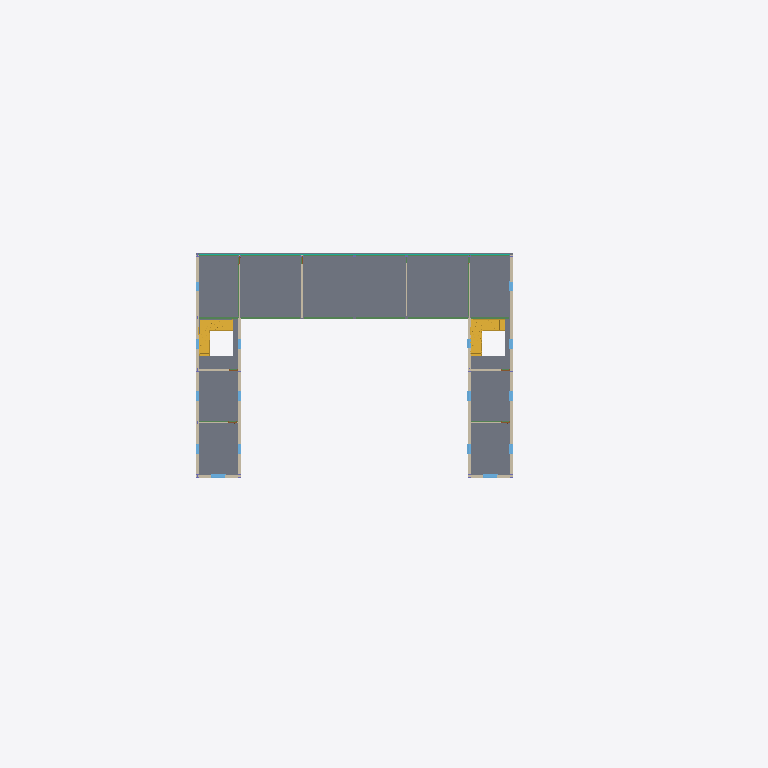
Plan cut of the same IFC building model at storey 'level 3' (level 7.60 m, cut at 9.00 m), seen from above with north up, elements coloured by IFC class (only those large enough to see are counted): 16 beams (green), 15 walls (beige), 15 windows (light blue), 2 stairs (yellow), 1 slab (grey), 1 curtain wall (teal). Cut surfaces are drawn darker.
Extent 68.0 m × 60.0 m × 21.3 m (x, y, z). Storeys (6): level 1 at 0.00 m; level 2 at 3.80 m; level 3 at 7.60 m; level 4 at 11.40 m; level 5 at 15.20 m; level 6 at 19.00 m. Elements (402): 128 IfcBeam, 94 IfcColumn, 64 IfcWall, 56 IfcWindow, 38 IfcDoor, 10 IfcCurtainWall, 6 IfcSlab, 4 IfcStair, 2 IfcRoof.

HEADER;
FILE_DESCRIPTION(('ViewDefinition [DesignTransferView_V1.0]','RevitIdentifiers [ContentGUID: a776ded7-3dbc-467e-8a5a-e771c6aee262, VersionGUID: 86afe2a4-69a6-4a94-97aa-217aef553d08, NumberOfSaves: 42]','CoordinateReference [CoordinateBase: Shared Coordinates]'),'2;1');
FILE_NAME('3','2025-06-13T00:28:00+01:00',('User_3'),('Organization_3'),'ODA SDAI 24.6','Autodesk Revit 24.3.30.11 (ENG) - IFC 24.3.30.11','Authorized_3');
FILE_SCHEMA(('IFC4'));
ENDSEC;
DATA;
#27=IFCPROJECT('2dTjxNFRn6VefQvt4vKHsI',#18,'Project_3','Redacted','AnonymizedSubmission','Anonymous Project 3','Project Status',(#22),#83509);
#58=IFCSITE('2dTjxNFRn6VefQvt4vKHsG',#18,'Default',$,$,#57,$,$,.ELEMENT.,(51,30,23,112487),(0,-7,-37,-956022),0.0,$,$);
#32=IFCBUILDING('2dTjxNFRn6VefQvt4vKHsJ',#18,'',$,$,#30,$,'',.ELEMENT.,$,$,#31);
#35=IFCBUILDINGSTOREY('3Zu5Bv0LOHrPC10026FoQQ',#18,'level 1',$,'Level:Circle Head - Project Datum',#34,$,'level 1',.ELEMENT.,0.0);
#39=IFCBUILDINGSTOREY('15Z0v90RiHrPC20026FoKR',#18,'level 2',$,'Level:Circle Head - Project Datum',#38,$,'level 2',.ELEMENT.,3.7999999999999994);
#43=IFCBUILDINGSTOREY('24RD9DDvr8xuDgQbCpe0VT',#18,'level 3',$,'Level:Circle Head - Project Datum',#42,$,'level 3',.ELEMENT.,7.6);
#47=IFCBUILDINGSTOREY('24RD9DDvr8xuDgQbCpe0Tz',#18,'level 4',$,'Level:Circle Head - Project Datum',#46,$,'level 4',.ELEMENT.,11.399999999999999);
#51=IFCBUILDINGSTOREY('24RD9DDvr8xuDgQbCpe0YK',#18,'level 5',$,'Level:Circle Head - Project Datum',#50,$,'level 5',.ELEMENT.,15.2);
#55=IFCBUILDINGSTOREY('0wvQwH4mn9TPt_aRnld8A6',#18,'level 6',$,'Level:Circle Head - Project Datum',#54,$,'level 6',.ELEMENT.,19.0);
#31471=IFCSLAB('1pnHUanNPAueqWfsp27bDx',#18,'Floor:Floor-Grnd-Susp_65Scr-80Ins-100Blk-75PC 3:352444',$,'Floor:Floor-Grnd-Susp_65Scr-80Ins-100Blk-75PC 3',#31430,#31470,'352444',.FLOOR.);
#25199=IFCSTAIR('2$tb0hSogTcsBASCcLxtMG',#18,'Assembled Stair:Stair:347941:2',$,'Assembled Stair:Private',#25014,$,'347941',.NOTDEFINED.);
#31960=IFCWALL('1pnHUanNPAueqWfsp27bCT',#18,'Basic Wall:wall 1:352474',$,'Basic Wall:wall 1',#31932,#31959,'352474',.NOTDEFINED.);
#25200=IFCSTAIR('292PqH685h8nArp87MNONf',#18,'Assembled Stair:Stair:347941:3',$,'Assembled Stair:Private',#25016,$,'347941',.NOTDEFINED.);
#33203=IFCWALL('1pnHUanNPAueqWfsp27bCs',#18,'Basic Wall:wall 1:352497',$,'Basic Wall:wall 1',#33175,#33202,'352497',.NOTDEFINED.);
#32538=IFCWALL('1pnHUanNPAueqWfsp27bCP',#18,'Basic Wall:wall 1:352478',$,'Basic Wall:wall 1',#32510,#32537,'352478',.NOTDEFINED.);
#33321=IFCWALL('1pnHUanNPAueqWfsp27bCq',#18,'Basic Wall:LoadBearing - Concrete 200mm:352499',$,'Basic Wall:LoadBearing - Concrete 200mm',#33294,#33320,'352499',.NOTDEFINED.);
#31543=IFCCURTAINWALL('1pnHUanNPAueqWfsp27bCU',#18,'Curtain Wall:Curtain_Wall-Exterior_Glazing:352473',$,'Curtain Wall:Curtain_Wall-Exterior_Glazing',#31542,$,'352473',.NOTDEFINED.);
#32444=IFCWALL('1pnHUanNPAueqWfsp27bCR',#18,'Basic Wall:wall 1:352476',$,'Basic Wall:wall 1',#32421,#32443,'352476',.NOTDEFINED.);
#30226=IFCBEAM('1pnHUanNPAueqWfsp27bEX',#18,'UB-Universal Beams:BEAM1:352358',$,'UB-Universal Beams:BEAM1',#30225,#30222,'352358',.BEAM.);
#30860=IFCBEAM('1pnHUanNPAueqWfsp27bEv',#18,'UB-Universal Beams:BEAM1:352382',$,'UB-Universal Beams:BEAM1',#30859,#30856,'352382',.BEAM.);
#34374=IFCWALL('1pnHUanNPAueqWfsp27bBc',#18,'Basic Wall:Wall-Int_12P-100Blk-12P:352545',$,'Basic Wall:Wall-Int_12P-100Blk-12P',#34351,#34373,'352545',.NOTDEFINED.);
#30251=IFCBEAM('1pnHUanNPAueqWfsp27bEW',#18,'UB-Universal Beams:BEAM1:352359',$,'UB-Universal Beams:BEAM1',#30250,#30247,'352359',.BEAM.);
#30276=IFCBEAM('1pnHUanNPAueqWfsp27bEl',#18,'UB-Universal Beams:BEAM1:352360',$,'UB-Universal Beams:BEAM1',#30275,#30272,'352360',.BEAM.);
#32489=IFCWALL('1pnHUanNPAueqWfsp27bCQ',#18,'Basic Wall:wall 1:352477',$,'Basic Wall:wall 1',#32465,#32488,'352477',.NOTDEFINED.);
#30633=IFCBEAM('1pnHUanNPAueqWfsp27bEo',#18,'UB-Universal Beams:BEAM1:352373',$,'UB-Universal Beams:BEAM1',#30632,#30629,'352373',.BEAM.);
#33273=IFCWALL('1pnHUanNPAueqWfsp27bCr',#18,'Basic Wall:wall 1:352498',$,'Basic Wall:wall 1',#33249,#33272,'352498',.NOTDEFINED.);
#30201=IFCBEAM('1pnHUanNPAueqWfsp27bEY',#18,'UB-Universal Beams:BEAM1:352357',$,'UB-Universal Beams:BEAM1',#30200,#30197,'352357',.BEAM.);
#31312=IFCBEAM('1pnHUanNPAueqWfsp27bDL',#18,'UB-Universal Beams:BEAM1:352402',$,'UB-Universal Beams:BEAM1',#31311,#31308,'352402',.BEAM.);
#30126=IFCBEAM('1pnHUanNPAueqWfsp27bEb',#18,'UB-Universal Beams:BEAM1:352354',$,'UB-Universal Beams:BEAM1',#30125,#30122,'352354',.BEAM.);
#34506=IFCWALL('1pnHUanNPAueqWfsp27bBZ',#18,'Basic Wall:Wall-Int_12P-100Blk-12P:352548',$,'Basic Wall:Wall-Int_12P-100Blk-12P',#34483,#34505,'352548',.NOTDEFINED.);
#34638=IFCWALL('1pnHUanNPAueqWfsp27bBW',#18,'Basic Wall:Wall-Int_12P-100Blk-12P:352551',$,'Basic Wall:Wall-Int_12P-100Blk-12P',#34615,#34637,'352551',.NOTDEFINED.);
#30835=IFCBEAM('1pnHUanNPAueqWfsp27bEw',#18,'UB-Universal Beams:BEAM1:352381',$,'UB-Universal Beams:BEAM1',#30834,#30831,'352381',.BEAM.);
#31237=IFCBEAM('1pnHUanNPAueqWfsp27bD8',#18,'UB-Universal Beams:BEAM1:352399',$,'UB-Universal Beams:BEAM1',#31236,#31233,'352399',.BEAM.);
#48179=IFCWINDOW('0A3Sg3S_X6lvlu5G_CHyhR',#18,'Windows_Sgl_Plain:1360x1210mm:379309',$,'Windows_Sgl_Plain:1360x1210mm',#82956,#48175,'379309',1.2100000000000022,1.3600000000000005,.WINDOW.,.NOTDEFINED.,$);
#48198=IFCWINDOW('0A3Sg3S_X6lvlu5G_CHygl',#18,'Windows_Sgl_Plain:1360x1210mm:379353',$,'Windows_Sgl_Plain:1360x1210mm',#82816,#48194,'379353',1.2100000000000022,1.3600000000000005,.WINDOW.,.NOTDEFINED.,$);
#34330=IFCWALL('1pnHUanNPAueqWfsp27bBd',#18,'Basic Wall:Wall-Int_12P-100Blk-12P:352544',$,'Basic Wall:Wall-Int_12P-100Blk-12P',#34307,#34329,'352544',.NOTDEFINED.);
#34462=IFCWALL('1pnHUanNPAueqWfsp27bBa',#18,'Basic Wall:Wall-Int_12P-100Blk-12P:352547',$,'Basic Wall:Wall-Int_12P-100Blk-12P',#34439,#34461,'352547',.NOTDEFINED.);
#34418=IFCWALL('1pnHUanNPAueqWfsp27bBb',#18,'Basic Wall:Wall-Int_12P-100Blk-12P:352546',$,'Basic Wall:Wall-Int_12P-100Blk-12P',#34395,#34417,'352546',.NOTDEFINED.);
#30101=IFCBEAM('1pnHUanNPAueqWfsp27bEc',#18,'UB-Universal Beams:BEAM1:352353',$,'UB-Universal Beams:BEAM1',#30100,#30097,'352353',.BEAM.);
#30076=IFCBEAM('1pnHUanNPAueqWfsp27bEd',#18,'UB-Universal Beams:BEAM1:352352',$,'UB-Universal Beams:BEAM1',#30075,#30072,'352352',.BEAM.);
#36475=IFCWINDOW('1pnHUanNPAueqWfsp27bA9',#18,'Windows_Sgl_Plain:910x910mm:352590',$,'Windows_Sgl_Plain:910x910mm',#82736,#36471,'352590',0.9100000000000021,0.9100000000000014,.WINDOW.,.NOTDEFINED.,$);
#36513=IFCWINDOW('1pnHUanNPAueqWfsp27bAM',#18,'Windows_Sgl_Plain:910x910mm:352593',$,'Windows_Sgl_Plain:910x910mm',#82756,#36509,'352593',0.9100000000000021,0.910000000000001,.WINDOW.,.NOTDEFINED.,$);
#36494=IFCWINDOW('1pnHUanNPAueqWfsp27bAN',#18,'Windows_Sgl_Plain:910x910mm:352592',$,'Windows_Sgl_Plain:910x910mm',#82836,#36490,'352592',0.9100000000000021,0.910000000000001,.WINDOW.,.NOTDEFINED.,$);
#48274=IFCWINDOW('0A3Sg3S_X6lvlu5G_CHycu',#18,'Windows_Sgl_Plain:910x910mm:379598',$,'Windows_Sgl_Plain:910x910mm',#82776,#48270,'379598',0.9100000000000021,0.910000000000001,.WINDOW.,.NOTDEFINED.,$);
#48255=IFCWINDOW('0A3Sg3S_X6lvlu5G_CHydW',#18,'Windows_Sgl_Plain:910x910mm:379542',$,'Windows_Sgl_Plain:910x910mm',#82856,#48251,'379542',0.9100000000000021,0.910000000000001,.WINDOW.,.NOTDEFINED.,$);
#30810=IFCBEAM('1pnHUanNPAueqWfsp27bEx',#18,'UB-Universal Beams:BEAM1:352380',$,'UB-Universal Beams:BEAM1',#30809,#30806,'352380',.BEAM.);
#30151=IFCBEAM('1pnHUanNPAueqWfsp27bEa',#18,'UB-Universal Beams:BEAM1:352355',$,'UB-Universal Beams:BEAM1',#30150,#30147,'352355',.BEAM.);
#31362=IFCBEAM('1pnHUanNPAueqWfsp27bDJ',#18,'UB-Universal Beams:BEAM1:352404',$,'UB-Universal Beams:BEAM1',#31361,#31358,'352404',.BEAM.);
#31387=IFCBEAM('1pnHUanNPAueqWfsp27bDI',#18,'UB-Universal Beams:BEAM1:352405',$,'UB-Universal Beams:BEAM1',#31386,#31383,'352405',.BEAM.);
#36456=IFCWINDOW('1pnHUanNPAueqWfsp27bAA',#18,'Windows_Sgl_Plain:910x910mm:352589',$,'Windows_Sgl_Plain:910x910mm',#82716,#36452,'352589',0.9100000000000021,0.910000000000001,.WINDOW.,.NOTDEFINED.,$);
#53505=IFCWINDOW('0O2MA5qXT7F8l8iFzaswNI',#18,'Windows_Sgl_Plain:910x910mm:389365',$,'Windows_Sgl_Plain:910x910mm',#82876,#53501,'389365',0.9100000000000021,0.910000000000001,.WINDOW.,.NOTDEFINED.,$);
#34550=IFCWALL('1pnHUanNPAueqWfsp27bBY',#18,'Basic Wall:Wall-Int_12P-100Blk-12P:352549',$,'Basic Wall:Wall-Int_12P-100Blk-12P',#34527,#34549,'352549',.NOTDEFINED.);
#34594=IFCWALL('1pnHUanNPAueqWfsp27bBX',#18,'Basic Wall:Wall-Int_12P-100Blk-12P:352550',$,'Basic Wall:Wall-Int_12P-100Blk-12P',#34571,#34593,'352550',.NOTDEFINED.);
#36380=IFCWINDOW('1pnHUanNPAueqWfsp27bA7',#18,'Windows_Sgl_Plain:910x910mm:352576',$,'Windows_Sgl_Plain:910x910mm',#82896,#36376,'352576',0.9100000000000021,0.910000000000001,.WINDOW.,.NOTDEFINED.,$);
#36357=IFCWINDOW('1pnHUanNPAueqWfsp27bBu',#18,'Windows_Sgl_Plain:910x910mm:352575',$,'Windows_Sgl_Plain:910x910mm',#82976,#36353,'352575',0.9100000000000021,0.910000000000001,.WINDOW.,.NOTDEFINED.,$);
#36399=IFCWINDOW('1pnHUanNPAueqWfsp27bA6',#18,'Windows_Sgl_Plain:910x910mm:352577',$,'Windows_Sgl_Plain:910x910mm',#82996,#36395,'352577',0.9100000000000021,0.910000000000001,.WINDOW.,.NOTDEFINED.,$);
#36418=IFCWINDOW('1pnHUanNPAueqWfsp27bA5',#18,'Windows_Sgl_Plain:910x910mm:352578',$,'Windows_Sgl_Plain:910x910mm',#82916,#36414,'352578',0.9100000000000021,0.9100000000000014,.WINDOW.,.NOTDEFINED.,$);
#48217=IFCWINDOW('0A3Sg3S_X6lvlu5G_CHybC',#18,'Windows_Sgl_Plain:910x910mm:379450',$,'Windows_Sgl_Plain:910x910mm',#83016,#48213,'379450',0.9100000000000021,0.910000000000001,.WINDOW.,.NOTDEFINED.,$);
#48236=IFCWINDOW('0A3Sg3S_X6lvlu5G_CHyai',#18,'Windows_Sgl_Plain:910x910mm:379482',$,'Windows_Sgl_Plain:910x910mm',#82936,#48232,'379482',0.9100000000000021,0.910000000000001,.WINDOW.,.NOTDEFINED.,$);
ENDSEC;
